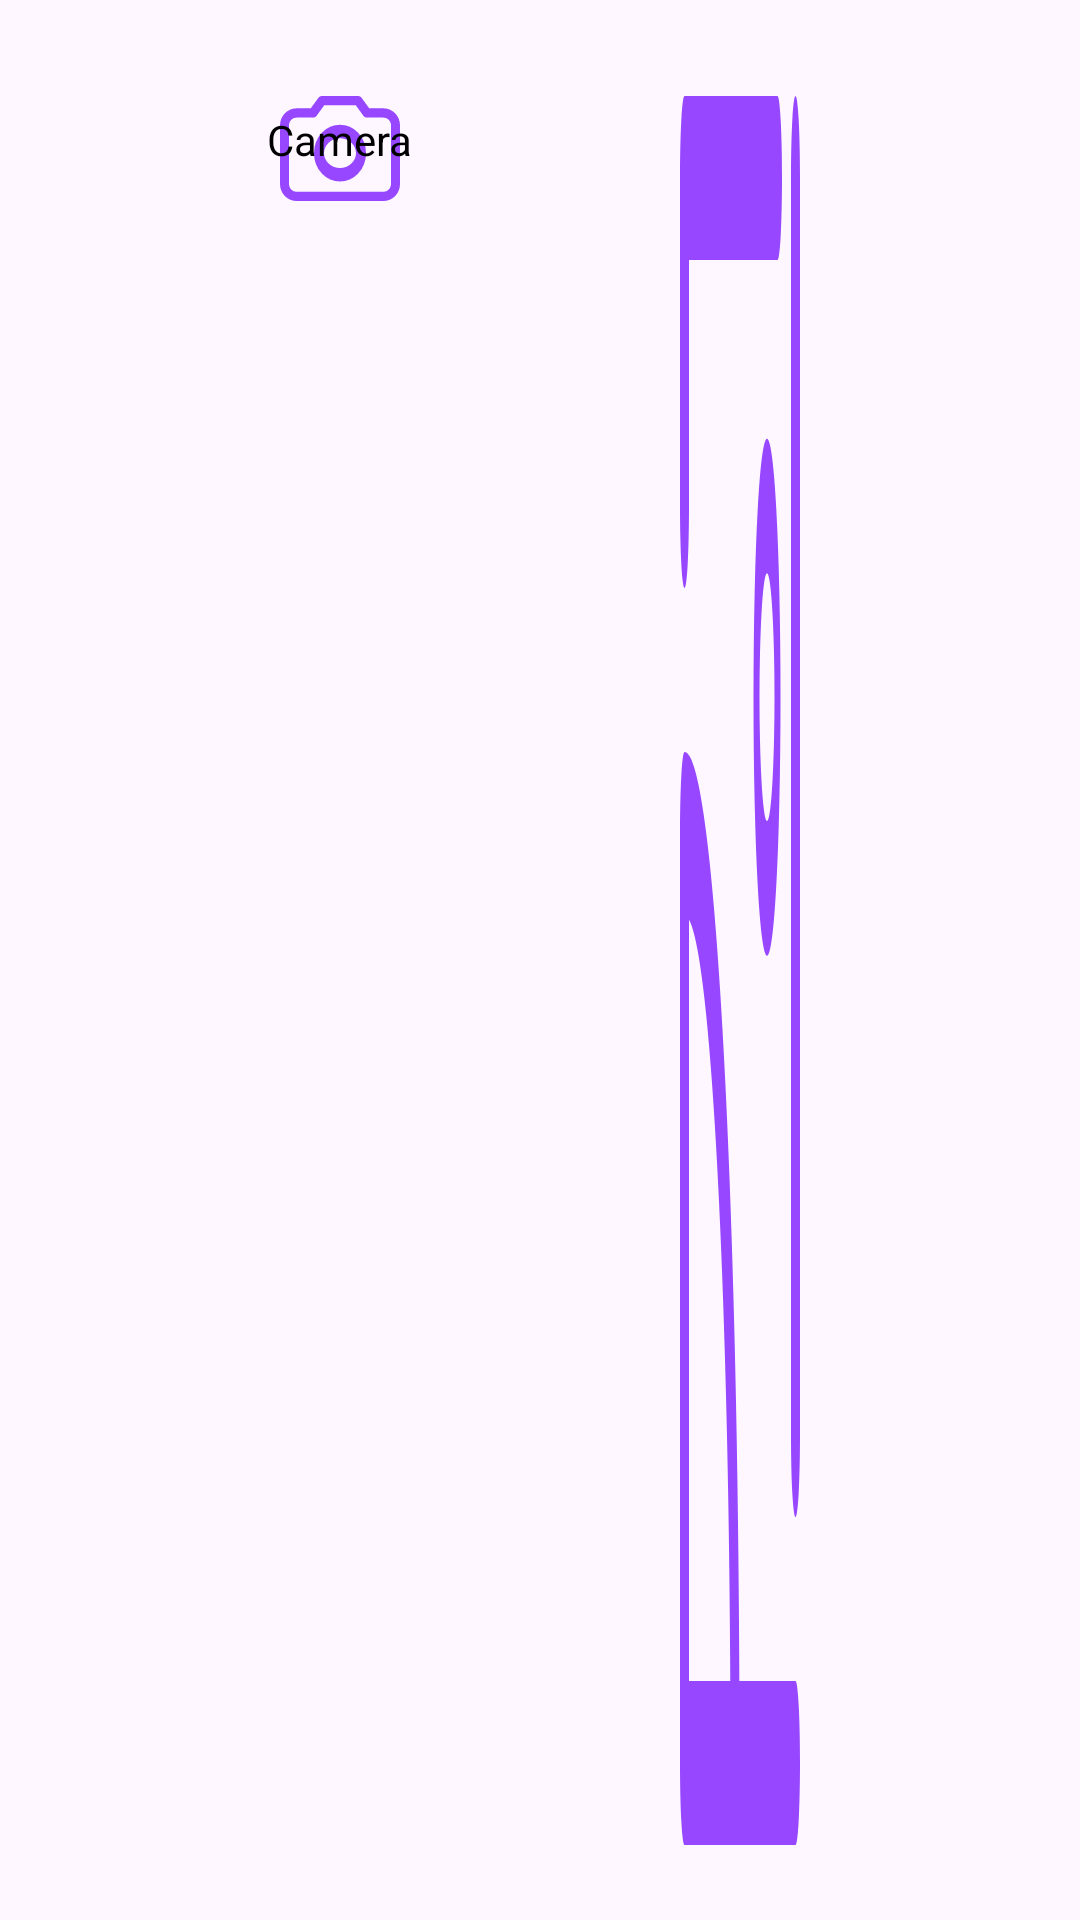

Reconstruct the res/layout file that produces this screen, plus the resources it refers to.
<!-- AndroidManifest.xml: application theme Theme.Demotask -->
<!-- res/layout/bottomsheet_image_picker.xml -->
<?xml version="1.0" encoding="utf-8"?>
<androidx.constraintlayout.widget.ConstraintLayout xmlns:android="http://schemas.android.com/apk/res/android"
    xmlns:app="http://schemas.android.com/apk/res-auto"
    android:layout_width="match_parent"
    android:layout_height="wrap_content"
    android:paddingTop="22dp"
    android:paddingBottom="25dp">

    <ImageView
        android:id="@+id/ivCamera"
        android:layout_width="wrap_content"
        android:layout_height="wrap_content"
        android:layout_marginTop="10dp"
        android:background="@drawable/img_camera"
        app:layout_constraintEnd_toStartOf="@id/ivGallery"
        app:layout_constraintStart_toStartOf="parent"
        app:layout_constraintTop_toTopOf="parent" />

    <ImageView
        android:id="@+id/ivGallery"
        android:layout_width="wrap_content"
        android:layout_height="match_parent"
        android:layout_marginTop="10dp"
        android:background="@drawable/img_gallery"
        app:layout_constraintEnd_toEndOf="parent"
        app:layout_constraintStart_toEndOf="@id/ivCamera"
        app:layout_constraintTop_toTopOf="parent" />


    <TextView
        android:id="@+id/tvCamera"
        android:layout_width="wrap_content"
        android:layout_height="match_parent"
        android:layout_marginTop="15dp"
        android:text="@string/lbl_camera"
        android:textColor="@color/black"
        android:textSize="14sp"
        app:layout_constraintEnd_toStartOf="@id/ivGallery"
        app:layout_constraintStart_toStartOf="parent"
        app:layout_constraintTop_toBottomOf="@id/ivCamera" />

    <TextView
        android:id="@+id/tvGallery"
        android:layout_width="wrap_content"
        android:layout_height="wrap_content"
        android:layout_marginTop="15dp"
        android:text="@string/lbl_gallery"
        android:textColor="@color/black"
        android:textSize="14sp"
        app:layout_constraintEnd_toEndOf="parent"
        app:layout_constraintStart_toEndOf="@id/ivCamera"
        app:layout_constraintTop_toBottomOf="@id/ivGallery" />


</androidx.constraintlayout.widget.ConstraintLayout>
<!-- resources referenced by this layout -->
<resources>
  <color name="black">#FF000000</color>
  <!-- drawable img_camera (drawable) -->
  <vector xmlns:android="http://schemas.android.com/apk/res/android"
      android:width="40dp"
      android:height="35dp"
      android:viewportWidth="60"
      android:viewportHeight="39">
    <path
        android:pathData="M16.5,6.309V8.029C16.849,8.029 17.194,7.967 17.506,7.848C17.819,7.728 18.09,7.555 18.3,7.341L16.5,6.309ZM21,1.721V0C20.651,0 20.306,0.062 19.994,0.182C19.681,0.301 19.41,0.475 19.2,0.688L21,1.721ZM43.5,6.309L41.7,7.341C41.91,7.555 42.181,7.728 42.494,7.848C42.806,7.967 43.151,8.029 43.5,8.029V6.309ZM39,1.721L40.8,0.688C40.59,0.475 40.319,0.301 40.006,0.182C39.694,0.062 39.349,0 39,0V1.721ZM55.5,10.897V32.691H60V10.897H55.5ZM51.75,35.559H8.25V39H51.75V35.559ZM4.5,32.691V10.897H0V32.691H4.5ZM8.25,8.029H16.5V4.588H8.25V8.029ZM18.3,7.341L22.8,2.753L19.2,0.688L14.7,5.276L18.3,7.341ZM43.5,8.029H51.75V4.588H43.5V8.029ZM45.3,5.276L40.8,0.688L37.2,2.753L41.7,7.341L45.3,5.276ZM39,0H21V3.441H39V0ZM8.25,35.559C6.179,35.559 4.5,34.275 4.5,32.691H0C0,36.175 3.694,39 8.25,39V35.559ZM55.5,32.691C55.5,34.275 53.821,35.559 51.75,35.559V39C56.306,39 60,36.175 60,32.691H55.5ZM60,10.897C60,7.413 56.306,4.588 51.75,4.588V8.029C53.821,8.029 55.5,9.313 55.5,10.897H60ZM4.5,10.897C4.5,9.313 6.179,8.029 8.25,8.029V4.588C3.694,4.588 0,7.413 0,10.897H4.5Z"
        android:fillColor="@color/purple"/>
    <path
        android:pathData="M30,29.25C35.799,29.25 40.5,25.655 40.5,21.221C40.5,16.786 35.799,13.191 30,13.191C24.201,13.191 19.5,16.786 19.5,21.221C19.5,25.655 24.201,29.25 30,29.25Z"
        android:strokeWidth="5"
        android:fillColor="#00000000"
        android:strokeColor="@color/purple"/>
  </vector>
  <!-- drawable img_gallery: vector/xml drawable (drawable, 2030 chars, omitted) -->
  <string name="lbl_camera">Camera</string>
  <string name="lbl_gallery">Gallery</string>
  <style name="Theme.Demotask" parent="Base.Theme.Demotask" />
  <color name="purple">#9747FF</color>
  <style name="Base.Theme.Demotask" parent="Theme.Material3.DayNight.NoActionBar">
          
          
      </style>
</resources>
